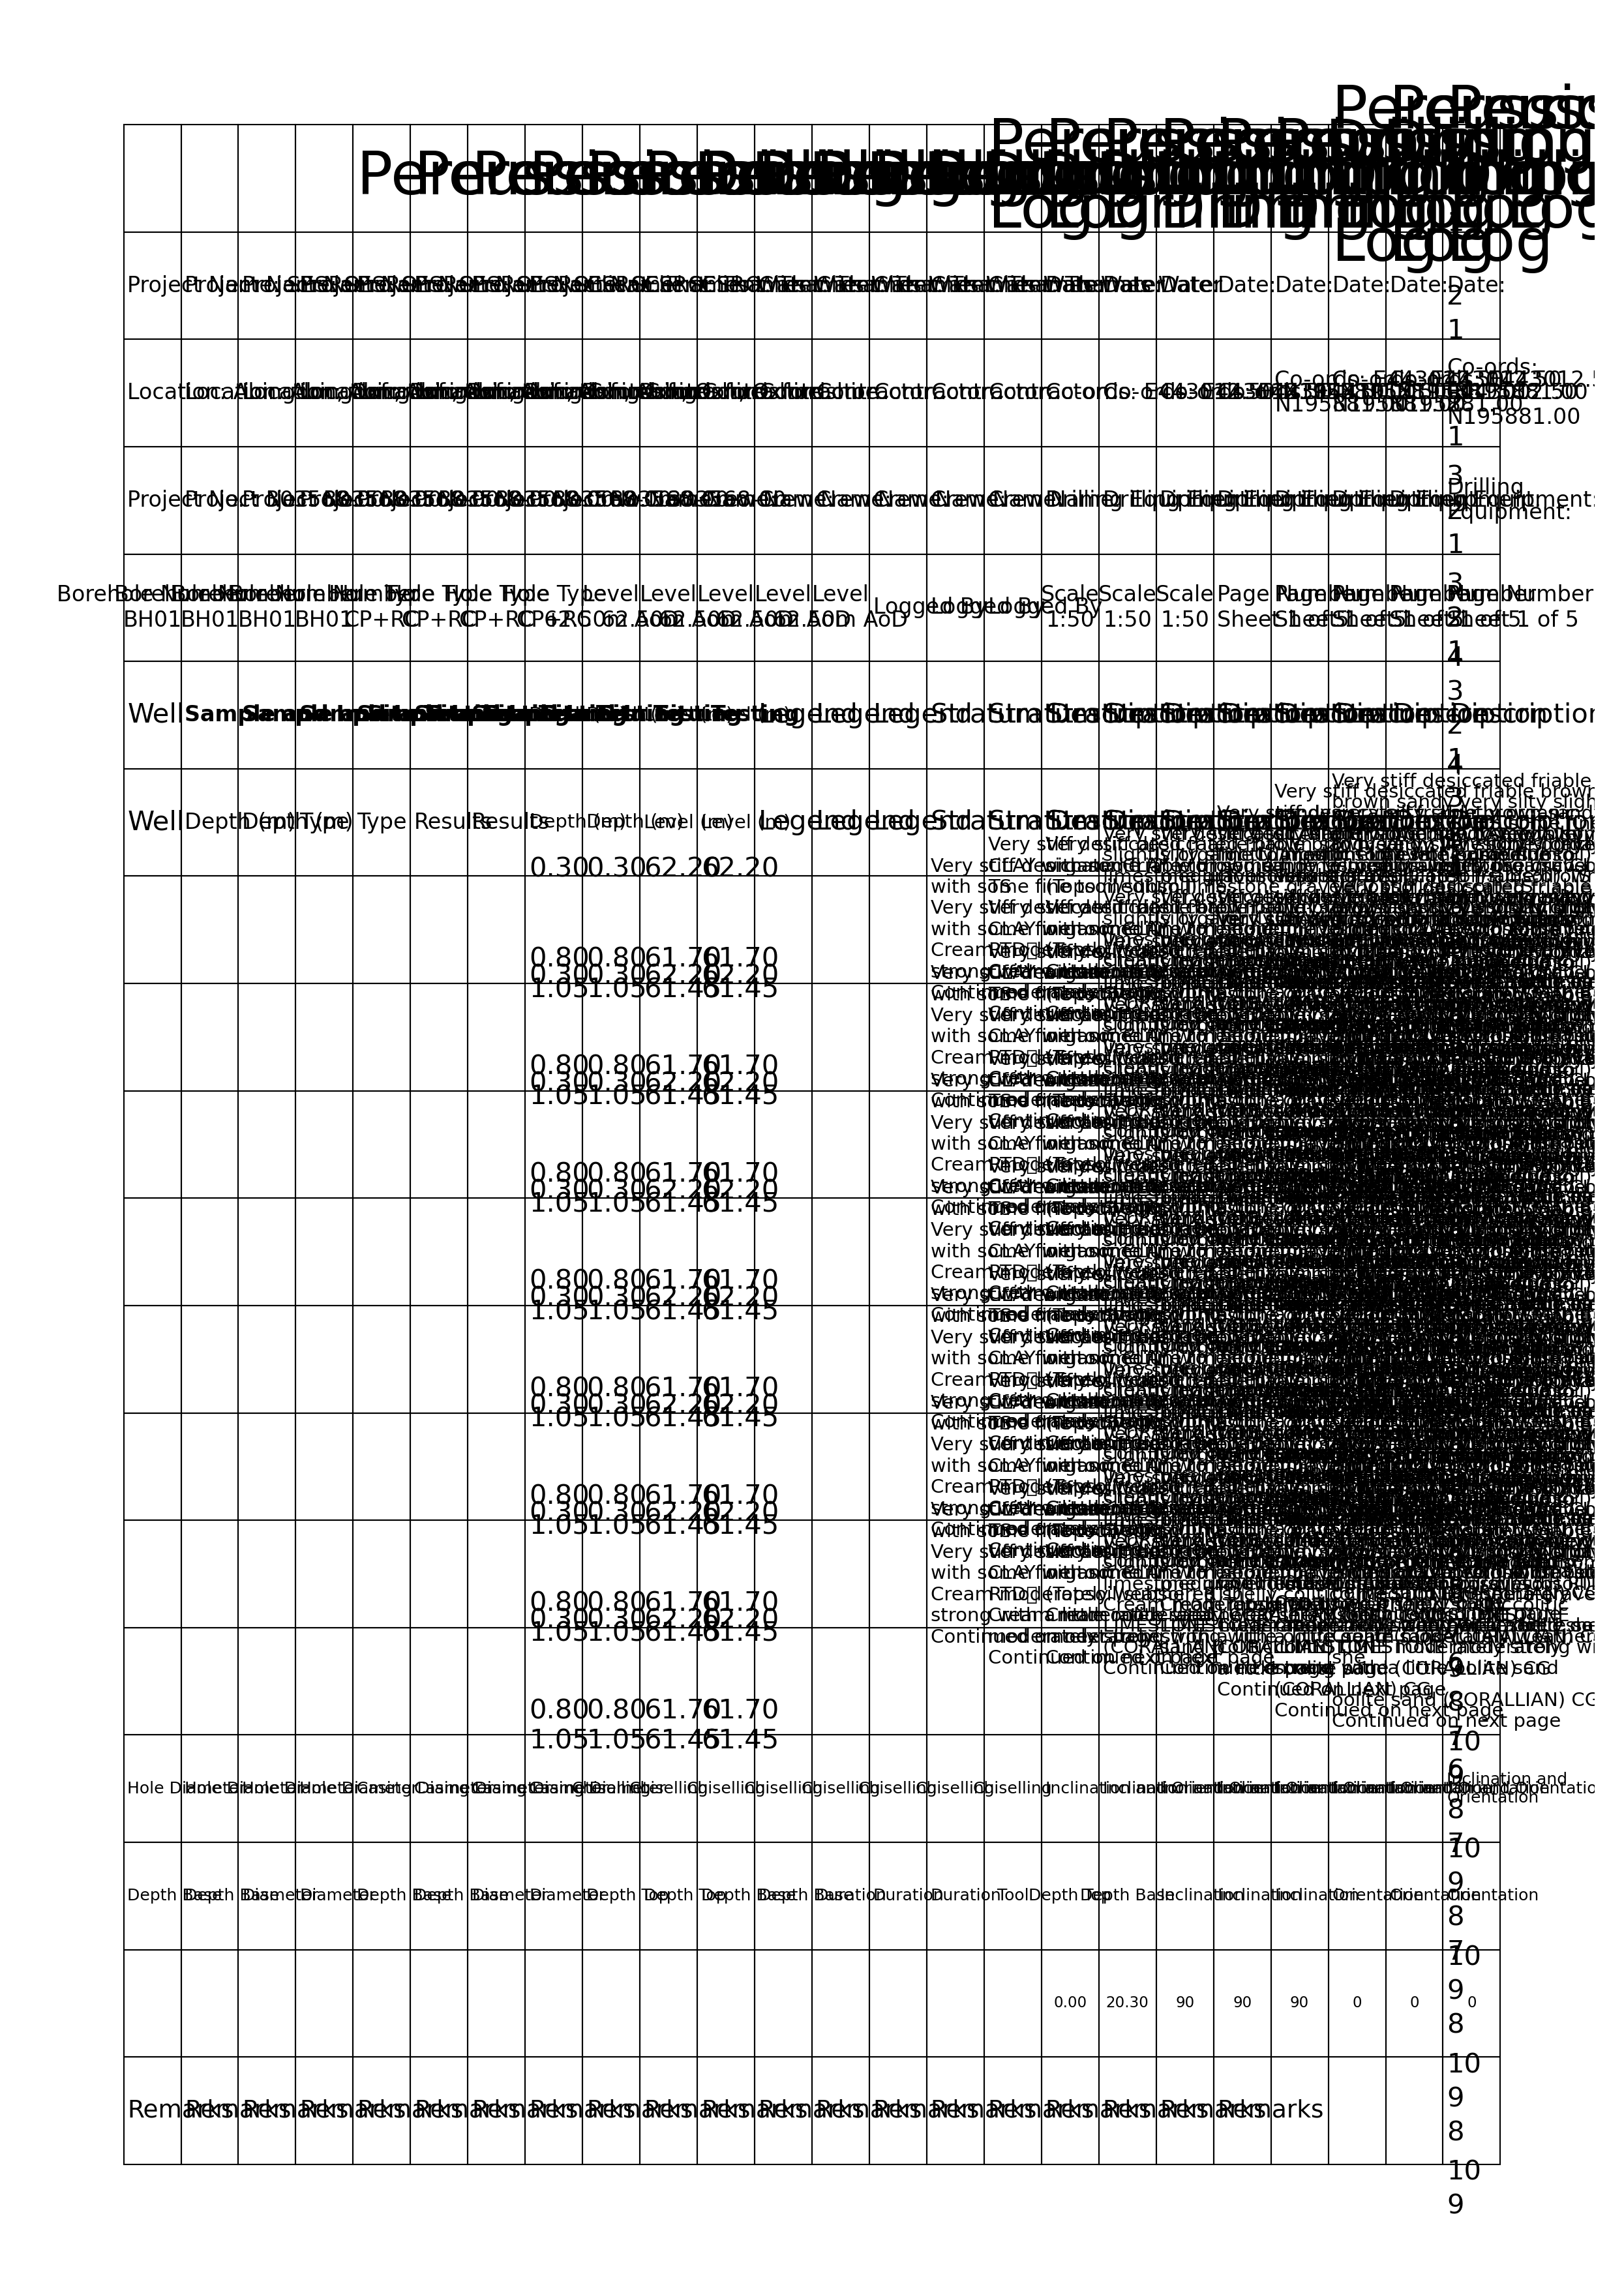

Generate this figure with Python:
import json
import matplotlib.pyplot as plt
import matplotlib.patches as patches
import os

# Load the JSON file
with open("borehole_layout_page1.json", "r", encoding="utf-8") as f:
    data = json.load(f)

table = data["tables"][0]
columns = table["columns"]
rows = table["rows"]

n_cols = len(columns)
n_rows = len(rows)

# A4 portrait size in inches
fig_w, fig_h = 8.3, 11.7
fig, ax = plt.subplots(figsize=(fig_w, fig_h))

# Margins and cell size
margin_x = 0.5
margin_y = 0.5
usable_w = fig_w - 2 * margin_x
usable_h = fig_h - 2 * margin_y
cell_w = usable_w / n_cols
cell_h = usable_h / n_rows

# Draw grid and text
for i, row in enumerate(rows):
    for j, cell in enumerate(row):
        x = margin_x + j * cell_w
        y = fig_h - margin_y - (i + 1) * cell_h
        # Draw cell border
        rect = patches.Rectangle(
            (x, y), cell_w, cell_h, linewidth=0.5, edgecolor="black", facecolor="none"
        )
        ax.add_patch(rect)
        # Get style
        style = cell.get("style", {})
        size = style.get("size", 10)
        weight = "bold" if style.get("bold") else "normal"
        italic = style.get("italic")
        fontstyle = "italic" if italic else "normal"
        align = style.get("alignment", "LEFT")
        ha = {"LEFT": "left", "CENTER": "center", "RIGHT": "right"}.get(align, "left")
        va = "center"
        # Text
        import re

        clean_text = re.sub(r"[^\x20-\x7E\n]", "", cell.get("text", ""))
        ax.text(
            x
            + (
                0.02
                if ha == "left"
                else 0.5 * cell_w if ha == "center" else cell_w - 0.02
            ),
            y + 0.5 * cell_h,
            clean_text,
            fontsize=size,
            fontweight=weight,
            fontstyle=fontstyle,
            ha=ha,
            va=va,
            wrap=True,
            clip_on=True,
            zorder=10,
        )

ax.set_xlim(0, fig_w)
ax.set_ylim(0, fig_h)
ax.axis("off")
plt.tight_layout()
plt.savefig("borehole_layout_page1_plot.png", dpi=300)
plt.show()
